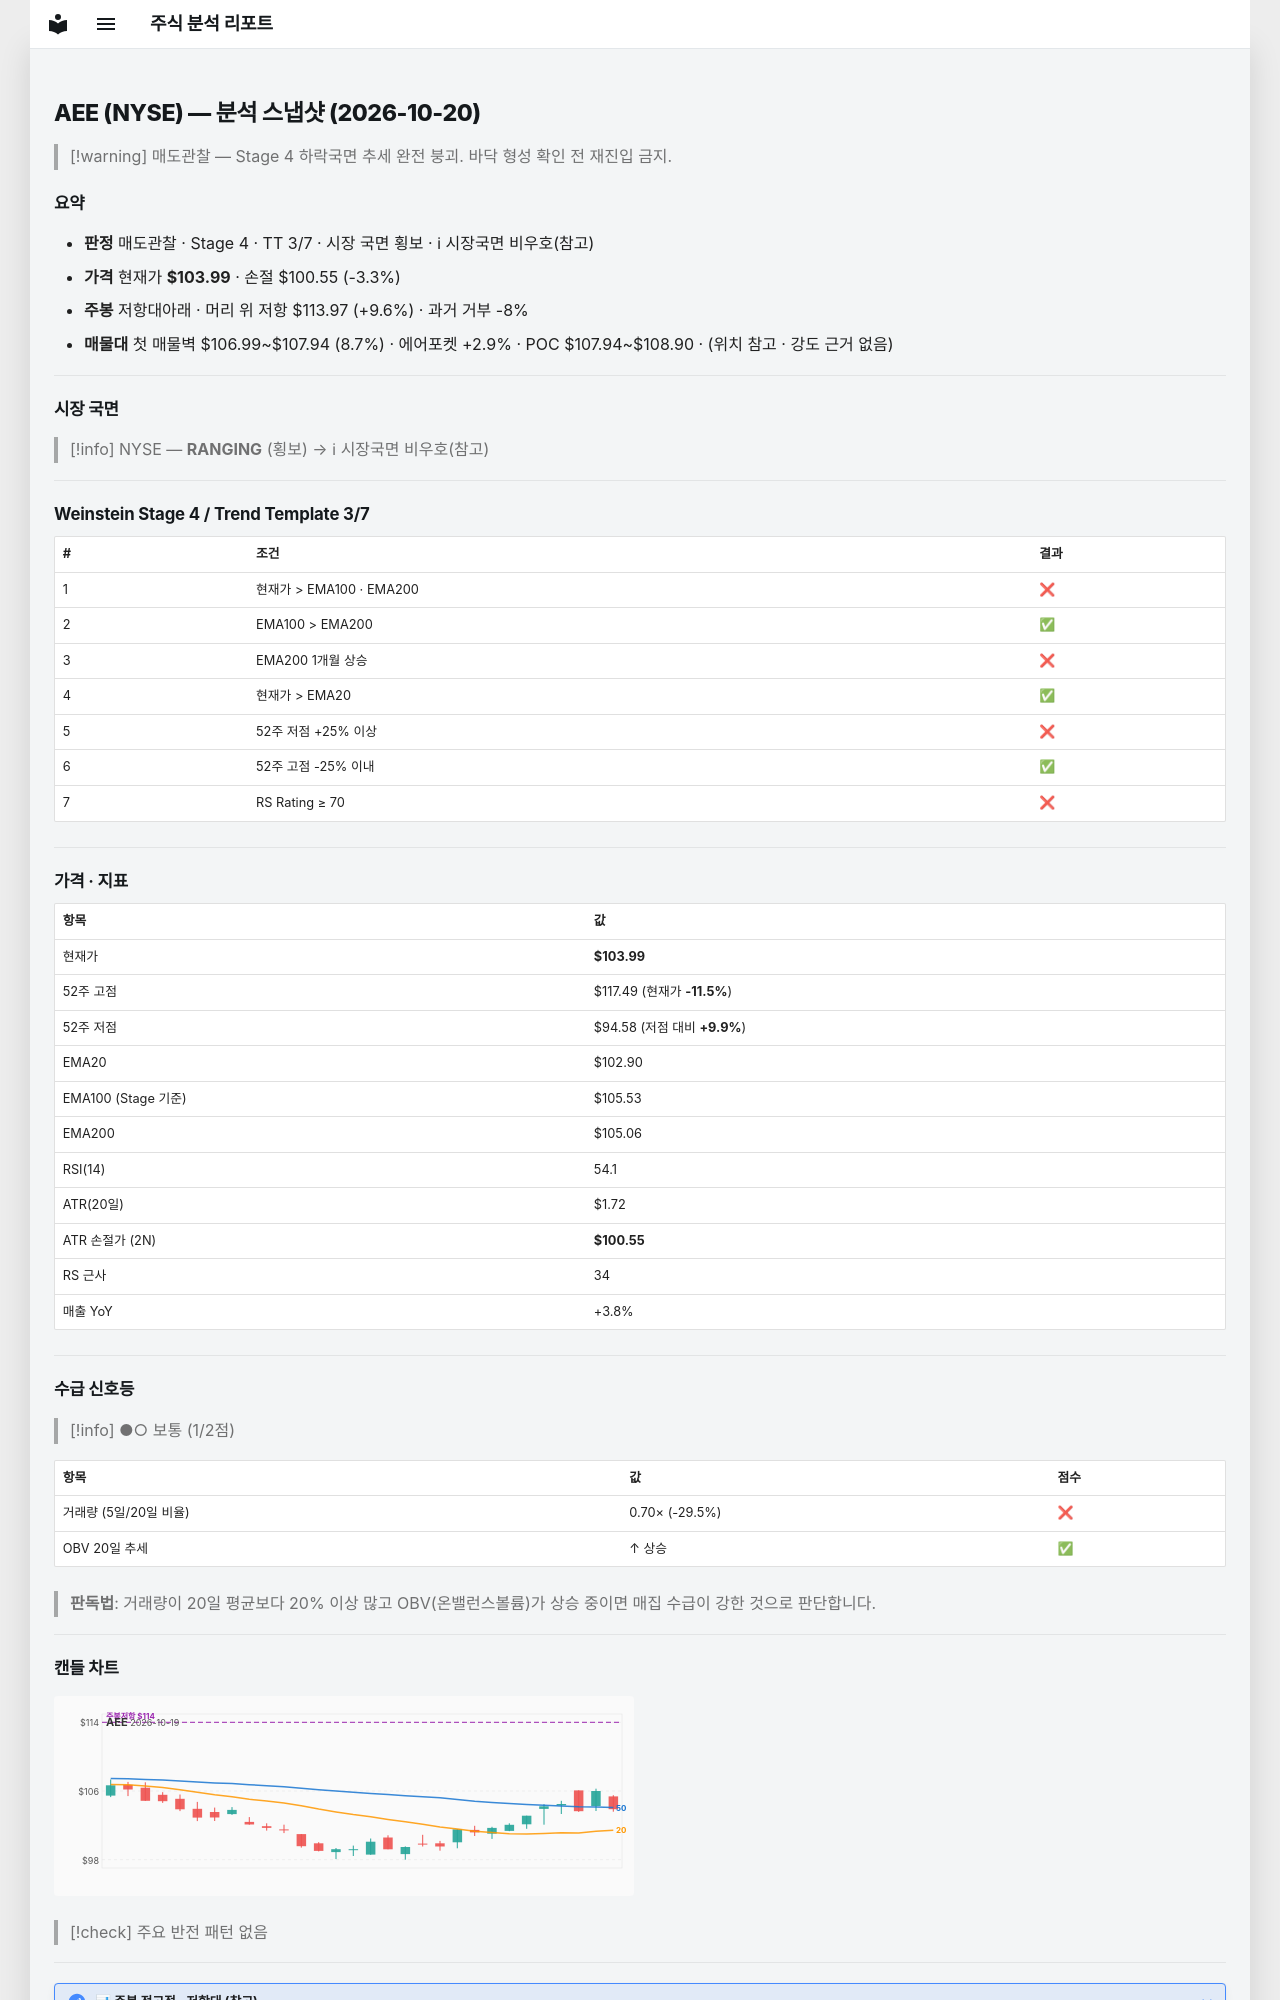

repository: soloandco/stock-reports · page: snapshots/AEE-2026-10-20/index.html · generator: mkdocs

---
type: analysis-snapshot
title: AEE 분석 스냅샷
ticker: AEE
market: NYSE
created: 2026-10-20
updated: 2026-10-20
bar-date: 2026-10-19
verdict: 매도관찰
real-rr: 2.90
sma50-gap-pct: 1.1
weekly-position: 저항대아래
weekly-overhead-price: 113.97
weekly-overhead-pct: 9.6
stage: 4
trend-template-score: 3
tt-max: 7
ma-set: ema-20-100-200
price: 103.98500061035156
stop-price: 100.54561574362585
market-regime: RANGING
supply-demand-score: 1/2
supply-demand-label: 보통
status: tracking
tags:
  - stock-agent
  - watchlist
  - AEE
  - analysis
related:
  - "[[analysis-template]]"
---

# AEE (NYSE) — 분석 스냅샷 (2026-10-20)

> [!warning] 매도관찰 — Stage 4 하락국면
> 추세 완전 붕괴. 바닥 형성 확인 전 재진입 금지.

## 요약

- **판정** 매도관찰 · Stage 4 · TT 3/7 · 시장 국면 횡보 · ℹ 시장국면 비우호(참고)
- **가격** 현재가 **$103.99** · 손절 $100.55 (-3.3%)
- **주봉** 저항대아래 · 머리 위 저항 $113.97 (+9.6%) · 과거 거부 -8%
- **매물대** 첫 매물벽 $106.99~$107.94 (8.7%) · 에어포켓 +2.9% · POC $107.94~$108.90 · (위치 참고 · 강도 근거 없음)

---

## 시장 국면

> [!info] NYSE — **RANGING** (횡보) → ℹ 시장국면 비우호(참고)

---

## Weinstein Stage 4 / Trend Template 3/7

| # | 조건 | 결과 |
|---|------|------|
| 1 | 현재가 > EMA100 · EMA200 | ❌ |
| 2 | EMA100 > EMA200 | ✅ |
| 3 | EMA200 1개월 상승 | ❌ |
| 4 | 현재가 > EMA20 | ✅ |
| 5 | 52주 저점 +25% 이상 | ❌ |
| 6 | 52주 고점 -25% 이내 | ✅ |
| 7 | RS Rating ≥ 70 | ❌ |

---

## 가격 · 지표

| 항목 | 값 |
|------|---|
| 현재가 | **$103.99** |
| 52주 고점 | $117.49 (현재가 **-11.5%**) |
| 52주 저점 | $94.58 (저점 대비 **+9.9%**) |
| EMA20 | $102.90 |
| EMA100 (Stage 기준) | $105.53 |
| EMA200 | $105.06 |
| RSI(14) | 54.1 |
| ATR(20일) | $1.72 |
| ATR 손절가 (2N) | **$100.55** |
| RS 근사 | 34 |
| 매출 YoY | +3.8% |

---
## 수급 신호등

> [!info] ●○ 보통 (1/2점)

| 항목 | 값 | 점수 |
|------|------|------|
| 거래량 (5일/20일 비율) | 0.70× (-29.5%) | ❌ |
| OBV 20일 추세 | ↑ 상승 | ✅ |

> **판독법**: 거래량이 20일 평균보다 20% 이상 많고 OBV(온밸런스볼륨)가 상승 중이면 매집 수급이 강한 것으로 판단합니다.

---
